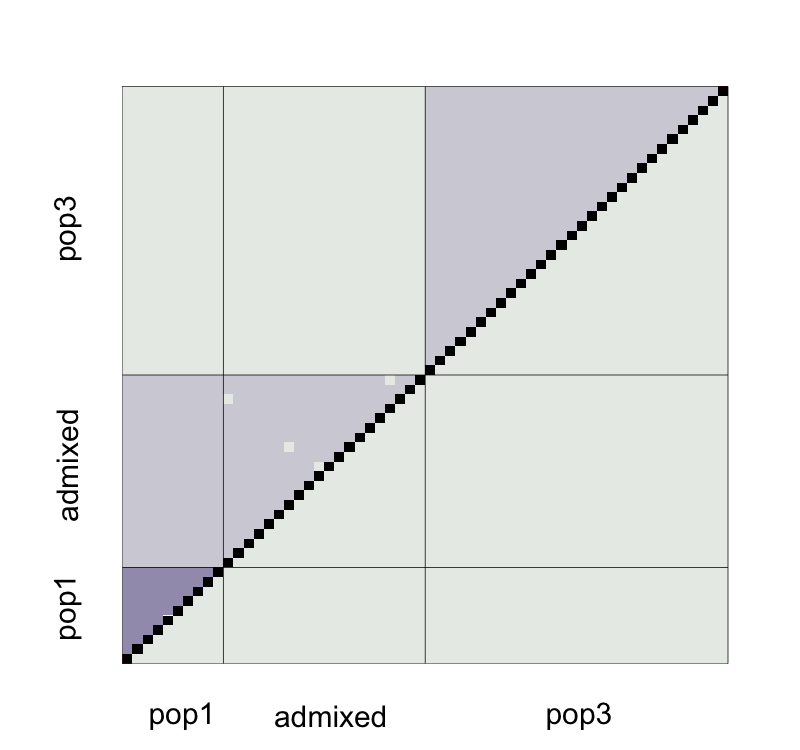

The file beside this chart, header and first rows:
, V1, V2, V3, V4, V5, V6, V7, V8, V9, V10, V11, V12, V13, V14, V15, V16, V17, V18, V19, V20, V21, V22, V23
1, NA, -0.0005167, -0.002092, 0.0003104, -0.002052, 0.003232, -0.0008778, -0.001669, 0.001074, 0.003461, 0.001914, 0.001659, -0.0009716, -0.001631, -0.0026, 3.84622027568976e-05, 9.77054142253103e-06, -0.0003516, 0.001871, -0.0008102, -0.003893, 3.36205957849403e-05, 0.002885
2, -0.07069, NA, 0.0003599, 0.001487, 7.33966595817953e-05, -0.002709, -0.0001388, -0.0004114, 0.001913, -0.0002897, -0.0006168, -0.0008158, 0.0005829, -0.001427, -0.0003632, -0.0005936, 0.000268, 0.0003255, -0.001462, 0.0001318, 0.0002598, 0.001531, -0.0008026
3, -0.07218, -0.06985, NA, -0.002226, 0.002336, -0.001467, 0.002183, 0.0006414, -0.002794, 4.99115156768898e-05, -0.001911, 0.0009776, 0.0002399, 0.003562, -0.0001289, 0.0004705, 0.0006761, -0.003248, -0.0007994, 0.0023, 0.001586, 0.00024, -0.0002545
4, -0.06986, -0.0688, -0.07243, NA, -0.000279, 0.003082, 0.001674, 0.002015, 0.002432, -0.001822, -0.0004823, -0.002064, 0.0001643, -0.001585, 0.000193, -0.001166, -0.001118, 0.0006786, -0.001279, 0.0002081, -0.001173, -0.001347, -0.0003538
5, -0.072, -0.07, -0.06765, -0.07034, NA, 0.0004806, 0.001866, -0.0003982, -0.0016, 0.00025, 0.001222, -0.001027, 0.0004679, 0.002199, -0.002154, -0.0001208, 0.001081, 0.0004937, 0.003137, -0.0009129, -0.00149, -0.002479, -0.001101
6, -0.06699, -0.07305, -0.07172, -0.06726, -0.06964, NA, -0.0005111, -0.002448, -0.002173, 0.001915, 0.0002139, 0.001113, 0.001605, 0.0004336, -0.0008668, 0.0008597, 0.001398, -0.0007922, -0.0006415, -0.001424, -0.0006744, -8.27305314718627e-05, 0.001094
7, -0.07097, -0.07035, -0.06794, -0.06853, -0.06812, -0.07077, NA, 0.001428, -0.003234, -0.0007151, -0.0003915, -0.0005028, 0.000361, -0.001577, 0.002908, -0.0007558, -0.002999, -0.0008106, 0.0003476, 5.0151743224168e-05, 0.001495, -0.00122, -0.002504
8, -0.07179, -0.07065, -0.06951, -0.06822, -0.07042, -0.07274, -0.06873, NA, -4.58726923271424e-05, 0.0003664, 0.001815, 0.0006229, 0.0003995, -0.0004574, -0.002165, -0.000576, 4.21150095082784e-05, 0.0003737, 0.0002938, 0.0002284, 0.00173, -0.0005773, -0.002164
9, -0.06929, -0.06857, -0.07319, -0.06804, -0.07185, -0.0727, -0.07363, -0.07047, NA, 2.14288207163599e-05, 0.001241, 0.0007325, 0.001819, 0.0005703, 0.001475, 0.0009108, 0.0004787, -0.0003254, 0.0005481, 0.001046, -0.002529, -3.13749631052074e-05, 0.002358
10, -0.06648, -0.07035, -0.06992, -0.07188, -0.06959, -0.06819, -0.07069, -0.06964, -0.07022, NA, -0.0006032, -0.0008986, -0.002128, -0.0005759, 0.0007997, -0.0015, 0.000416, 0.003749, -0.0006101, -0.002453, 0.001038, 0.001521, 0.0002203
11, -0.03035, -0.03291, -0.03418, -0.03277, -0.03101, -0.03209, -0.03266, -0.03047, -0.0311, -0.03283, NA, 2.56205969747514e-05, -0.004397, 0.0005168, -0.0007172, 0.002434, 0.0002736, -0.001923, 9.75926840179192e-06, -0.002834, 0.001153, -0.000712, 0.002606
12, -0.03053, -0.03303, -0.03122, -0.03428, -0.03318, -0.03111, -0.03269, -0.03159, -0.03154, -0.03305, -0.02286, NA, 0.0004986, -0.001976, 0.0009149, 0.00108, -0.0005869, -2.03021965758908e-05, -0.0007565, 0.002486, -0.002404, -0.0009593, 0.001557
13, -0.03313, -0.0316, -0.03192, -0.03202, -0.03166, -0.03059, -0.0318, -0.03178, -0.03042, -0.03425, -0.02727, -0.02235, NA, 0.0008668, 0.0008789, -0.0002073, -0.0006781, 0.0007405, 0.001275, -0.000617, 0.0006342, -0.001237, -0.0005042
14, -0.03393, -0.03376, -0.02874, -0.03391, -0.03007, -0.03191, -0.03388, -0.03278, -0.03181, -0.03284, -0.0224, -0.02486, -0.02201, NA, 0.001201, -0.0006551, -0.0004557, -0.0002753, -0.001551, 0.0006156, 0.0008456, 0.0008311, -0.001551
15, -0.03478, -0.03257, -0.03232, -0.03202, -0.0343, -0.03309, -0.02928, -0.03437, -0.03079, -0.03135, -0.0236, -0.02194, -0.02197, -0.02169, NA, -0.0009705, 0.0005638, -7.49443928299842e-05, -0.001738, 0.0006724, -0.00122, 0.001425, -0.0009499
16, -0.03217, -0.03283, -0.03174, -0.0334, -0.03229, -0.03139, -0.03297, -0.0328, -0.03138, -0.03367, -0.02046, -0.02179, -0.02307, -0.02356, -0.02384, NA, 0.0003689, -0.0001166, 0.0001733, 0.002452, 0.0007389, -0.0004602, 0.001634
17, -0.03231, -0.03208, -0.03165, -0.03347, -0.0312, -0.03096, -0.03532, -0.0323, -0.03192, -0.03186, -0.02265, -0.02348, -0.02356, -0.02338, -0.02233, -0.02254, NA, 0.001347, 5.07922183540753e-05, -0.00127, -0.001921, 0.000271, 0.002966
18, -0.03256, -0.03191, -0.03546, -0.03156, -0.03168, -0.03304, -0.03302, -0.03185, -0.03261, -0.02842, -0.02481, -0.02288, -0.02211, -0.02317, -0.02294, -0.02299, -0.02155, NA, -0.001662, -0.0007635, -0.0002965, 0.002006, -0.00284
19, -0.03027, -0.03363, -0.03295, -0.03345, -0.02897, -0.03282, -0.0318, -0.03187, -0.03167, -0.03271, -0.02287, -0.0236, -0.02156, -0.02443, -0.02458, -0.02268, -0.02283, -0.02451, NA, -0.001192, 0.001587, 0.000618, 0.0007208
20, -0.03301, -0.0321, -0.02991, -0.03202, -0.03308, -0.03367, -0.03216, -0.03199, -0.03124, -0.03462, -0.02573, -0.02038, -0.02348, -0.02228, -0.0222, -0.02043, -0.02417, -0.02364, -0.02405, NA, 0.002876, 0.0009891, 0.0006786
21, -0.03608, -0.03196, -0.03061, -0.03339, -0.03365, -0.0329, -0.0307, -0.03048, -0.0348, -0.03111, -0.02173, -0.02525, -0.02221, -0.02204, -0.02407, -0.02213, -0.02481, -0.02315, -0.02125, -0.01999, NA, 0.001185, -0.001127
22, -0.03225, -0.03078, -0.03205, -0.03366, -0.03473, -0.03241, -0.03351, -0.03288, -0.0324, -0.03073, -0.02364, -0.02386, -0.02413, -0.0221, -0.02147, -0.02337, -0.02266, -0.0209, -0.02227, -0.02192, -0.02171, NA, -0.0005948
23, -0.02921, -0.03293, -0.03236, -0.03248, -0.03317, -0.03104, -0.03461, -0.03428, -0.02982, -0.03184, -0.02026, -0.02128, -0.02333, -0.02442, -0.02379, -0.02122, -0.01991, -0.02568, -0.02211, -0.02217, -0.02396, -0.02347, NA
24, -0.03424, -0.03238, -0.03346, -0.03356, -0.03264, -0.03322, -0.03016, -0.02816, -0.03294, -0.03203, -0.02458, -0.02209, -0.02239, -0.02252, -0.02276, -0.02266, -0.02193, -0.02275, -0.02152, -0.02227, -0.02301, -0.02121, -0.02595
25, -0.03124, -0.0334, -0.03236, -0.03218, -0.03224, -0.03273, -0.03137, -0.03264, -0.03042, -0.03329, -0.02309, -0.02273, -0.02219, -0.02491, -0.02011, -0.02492, -0.02068, -0.02159, -0.02408, -0.0253, -0.02071, -0.02555, -0.02163
26, -0.03106, -0.03298, -0.03302, -0.03243, -0.03314, -0.03263, -0.0317, -0.0292, -0.033, -0.03405, -0.02104, -0.02433, -0.02431, -0.02229, -0.02154, -0.02256, -0.0245, -0.02259, -0.02269, -0.02403, -0.02286, -0.0221, -0.02136
27, -0.03439, -0.03059, -0.03154, -0.02873, -0.03115, -0.03173, -0.03305, -0.03477, -0.03269, -0.03116, -0.02585, -0.02222, -0.02444, -0.0203, -0.0255, -0.02365, -0.02332, -0.02396, -0.02216, -0.02164, -0.02158, -0.02297, -0.02529
28, -0.03063, -0.03092, -0.03397, -0.03324, -0.03143, -0.03155, -0.03319, -0.03101, -0.03256, -0.03545, -0.01987, -0.02366, -0.02351, -0.0218, -0.02346, -0.02294, -0.02419, -0.02414, -0.02358, -0.02249, -0.02177, -0.0223, -0.02123
29, -0.02993, -0.03176, -0.03228, -0.03286, -0.03368, -0.03318, -0.03018, -0.0328, -0.03292, -0.03251, -0.02506, -0.02245, -0.02441, -0.0223, -0.0219, -0.0241, -0.02215, -0.02018, -0.02399, -0.02201, -0.0246, -0.02274, -0.02252
30, -0.03355, -0.03378, -0.0307, -0.0329, -0.0332, -0.0345, -0.03385, -0.03376, -0.03172, -0.03473, -0.02185, -0.02234, -0.02189, -0.02297, -0.02018, -0.02154, -0.02488, -0.02231, -0.02337, -0.02341, -0.02363, -0.02043, -0.0228
31, 0.01302, 0.01302, 0.01146, 0.01366, 0.013, 0.01127, 0.01334, 0.01262, 0.01421, 0.009758, -0.01275, -0.01249, -0.01093, -0.01135, -0.01099, -0.0117, -0.01138, -0.01276, -0.009945, -0.01039, -0.0123, -0.01284, -0.009919
32, 0.01168, 0.01568, 0.01276, 0.01227, 0.008049, 0.0141, 0.01238, 0.009834, 0.01134, 0.01243, -0.01258, -0.009283, -0.01, -0.01158, -0.01074, -0.01218, -0.007496, -0.01249, -0.01098, -0.01435, -0.01186, -0.01368, -0.008731
33, 0.0135, 0.01179, 0.01232, 0.01087, 0.01253, 0.01313, 0.01361, 0.01157, 0.008633, 0.01467, -0.007952, -0.01096, -0.01127, -0.0106, -0.01095, -0.01186, -0.01011, -0.008947, -0.01092, -0.009828, -0.01068, -0.01085, -0.009286
34, 0.01161, 0.01201, 0.0136, 0.0137, 0.01015, 0.0117, 0.01272, 0.0101, 0.01233, 0.01051, -0.01286, -0.009995, -0.009607, -0.01077, -0.008322, -0.008893, -0.0098, -0.009034, -0.01137, -0.007662, -0.01088, -0.009905, -0.008802
35, 0.01091, 0.01153, 0.01325, 0.01378, 0.01118, 0.01314, 0.01237, 0.0108, 0.01105, 0.01275, -0.01002, -0.01288, -0.0104, -0.00782, -0.01238, -0.01161, -0.01125, -0.01, -0.01018, -0.01275, -0.00977, -0.008527, -0.008735
36, 0.01106, 0.0138, 0.01353, 0.0136, 0.0109, 0.01259, 0.009512, 0.01176, 0.01338, 0.01488, -0.01102, -0.01021, -0.01222, -0.01034, -0.008949, -0.01292, -0.009528, -0.01215, -0.01204, -0.01107, -0.01108, -0.01096, -0.01273
37, 0.01048, 0.01371, 0.01032, 0.01217, 0.01119, 0.01252, 0.01061, 0.013, 0.01319, 0.0133, -0.01097, -0.01186, -0.01105, -0.009196, -0.01241, -0.01192, -0.009373, -0.009234, -0.01027, -0.01324, -0.01111, -0.01055, -0.0126
38, 0.01514, 0.00955, 0.01286, 0.01345, 0.01104, 0.009956, 0.01046, 0.01108, 0.01034, 0.01481, -0.008922, -0.01203, -0.009455, -0.0103, -0.01122, -0.01068, -0.01055, -0.009873, -0.01107, -0.01107, -0.00879, -0.009025, -0.01011
39, 0.01025, 0.01291, 0.01124, 0.01353, 0.01137, 0.0132, 0.0116, 0.009913, 0.01371, 0.01113, -0.009675, -0.01066, -0.008952, -0.007055, -0.01096, -0.01265, -0.009781, -0.0116, -0.01058, -0.01081, -0.01061, -0.009778, -0.008684
40, 0.01172, 0.01046, 0.01106, 0.01283, 0.01313, 0.01086, 0.01628, 0.0112, 0.01143, 0.009104, -0.009275, -0.01048, -0.0097, -0.01134, -0.01107, -0.01032, -0.01014, -0.01078, -0.01038, -0.009832, -0.00937, -0.01079, -0.01302
41, 0.01473, 0.01185, 0.01142, 0.01208, 0.01328, 0.013, 0.01364, 0.01089, 0.01402, 0.01125, -0.01113, -0.009265, -0.01157, -0.01134, -0.008997, -0.009519, -0.01158, -0.01085, -0.01191, -0.01143, -0.01344, -0.01214, -0.01133
42, 0.01199, 0.0136, 0.01331, 0.01143, 0.01417, 0.009437, 0.01169, 0.01108, 0.01187, 0.01076, -0.007376, -0.008855, -0.0118, -0.01254, -0.009575, -0.009845, -0.01227, -0.01031, -0.009614, -0.01419, -0.009973, -0.01334, -0.01015
43, 0.01171, 0.01064, 0.01036, 0.01194, 0.01193, 0.01136, 0.009729, 0.01239, 0.01547, 0.01535, -0.008837, -0.01082, -0.009921, -0.01004, -0.01185, -0.009422, -0.01029, -0.009521, -0.01063, -0.0102, -0.01226, -0.01099, -0.01024
44, 0.01175, 0.01116, 0.01273, 0.01317, 0.0121, 0.0104, 0.01302, 0.01307, 0.01191, 0.01179, -0.01094, -0.01033, -0.01304, -0.01128, -0.008662, -0.01147, -0.01126, -0.007797, -0.009201, -0.01152, -0.01046, -0.009104, -0.01201
45, 0.01263, 0.01574, 0.01101, 0.009081, 0.01343, 0.01337, 0.01079, 0.0122, 0.009759, 0.01276, -0.01211, -0.01065, -0.01076, -0.008592, -0.01134, -0.01088, -0.01028, -0.01093, -0.01062, -0.01128, -0.01258, -0.009559, -0.01202
46, 0.01315, 0.01039, 0.0116, 0.01134, 0.01233, 0.01185, 0.01089, 0.01277, 0.01147, 0.01234, -0.01064, -0.007979, -0.01197, -0.01221, -0.01091, -0.006726, -0.009471, -0.01284, -0.01196, -0.00731, -0.01119, -0.01146, -0.01207
47, 0.01149, 0.0138, 0.01378, 0.0114, 0.01613, 0.01038, 0.01201, 0.01167, 0.01025, 0.009062, -0.009286, -0.01286, -0.009967, -0.01166, -0.01135, -0.01025, -0.01011, -0.01323, -0.01136, -0.01025, -0.00944, -0.013, -0.007544
48, 0.01254, 0.01311, 0.01169, 0.01229, 0.01256, 0.01166, 0.01105, 0.01244, 0.01136, 0.01107, -0.01006, -0.01015, -0.009281, -0.008655, -0.01053, -0.01189, -0.01127, -0.0101, -0.01043, -0.008744, -0.0113, -0.008395, -0.01133
49, 0.01047, 0.01173, 0.01217, 0.01415, 0.01102, 0.01224, 0.01306, 0.01259, 0.01323, 0.0138, -0.009186, -0.01039, -0.009306, -0.01062, -0.01156, -0.01027, -0.01122, -0.01137, -0.01195, -0.01066, -0.0101, -0.01202, -0.01358
50, 0.01257, 0.0111, 0.01265, 0.01279, 0.01213, 0.01353, 0.01126, 0.01212, 0.01415, 0.01153, -0.01313, -0.008929, -0.01096, -0.01121, -0.01286, -0.01157, -0.01187, -0.01134, -0.01162, -0.009984, -0.01286, -0.00746, -0.01104
51, 0.01333, 0.01133, 0.009992, 0.009214, 0.01041, 0.01509, 0.01375, 0.0138, 0.01263, 0.01204, -0.009658, -0.01204, -0.009442, -0.0125, -0.009119, -0.01131, -0.01082, -0.01243, -0.01083, -0.01086, -0.01054, -0.01062, -0.01204
52, 0.0128, 0.01108, 0.01337, 0.01218, 0.01333, 0.01228, 0.01414, 0.01049, 0.01163, 0.01218, -0.01079, -0.01068, -0.01036, -0.01096, -0.01034, -0.01032, -0.01148, -0.008123, -0.009885, -0.01173, -0.009034, -0.01268, -0.01094
53, 0.01352, 0.01217, 0.01114, 0.01365, 0.01383, 0.01148, 0.01068, 0.01413, 0.01281, 0.01044, -0.01034, -0.008247, -0.01128, -0.008399, -0.01245, -0.008903, -0.009903, -0.01073, -0.008514, -0.01351, -0.01095, -0.01195, -0.01145
54, 0.009612, 0.0104, 0.01082, 0.01412, 0.01164, 0.01154, 0.01228, 0.0117, 0.01139, 0.01443, -0.01099, -0.009061, -0.01003, -0.009844, -0.01038, -0.01227, -0.009916, -0.01022, -0.0085, -0.007179, -0.01097, -0.01188, -0.009591
55, 0.01278, 0.01046, 0.01343, 0.01158, 0.01339, 0.01222, 0.01193, 0.01235, 0.009311, 0.012, -0.01312, -0.0109, -0.007659, -0.01064, -0.008501, -0.01045, -0.01527, -0.009147, -0.01056, -0.01117, -0.008635, -0.01009, -0.009938
56, 0.0103, 0.01202, 0.01045, 0.01071, 0.01204, 0.01354, 0.01286, 0.01296, 0.0123, 0.01014, -0.012, -0.01039, -0.009219, -0.01323, -0.01089, -0.007042, -0.009442, -0.01041, -0.009829, -0.0117, -0.01008, -0.00798, -0.01258
57, 0.01032, 0.0103, 0.01254, 0.013, 0.01215, 0.01153, 0.01126, 0.01464, 0.01153, 0.01334, -0.01102, -0.01284, -0.009691, -0.01093, -0.01089, -0.01105, -0.01122, -0.01194, -0.01075, -0.008799, -0.008972, -0.01093, -0.00948
58, 0.01306, 0.01394, 0.01452, 0.01363, 0.01127, 0.01445, 0.01206, 0.01202, 0.01175, 0.00996, -0.008965, -0.01325, -0.01178, -0.01146, -0.01134, -0.01073, -0.01022, -0.01077, -0.009336, -0.007936, -0.01015, -0.01107, -0.01153
59, 0.01263, 0.01367, 0.0116, 0.008077, 0.01016, 0.012, 0.01327, 0.009881, 0.01326, 0.01255, -0.009846, -0.01037, -0.01202, -0.01068, -0.01091, -0.009804, -0.009426, -0.0089, -0.01069, -0.01107, -0.01072, -0.008972, -0.009538
60, 0.01096, 0.01217, 0.009758, 0.01171, 0.01216, 0.01185, 0.01244, 0.01366, 0.01091, 0.01539, -0.01025, -0.009065, -0.01207, -0.009945, -0.0106, -0.01237, -0.009394, -0.009636, -0.01144, -0.009808, -0.0109, -0.01019, -0.009245
